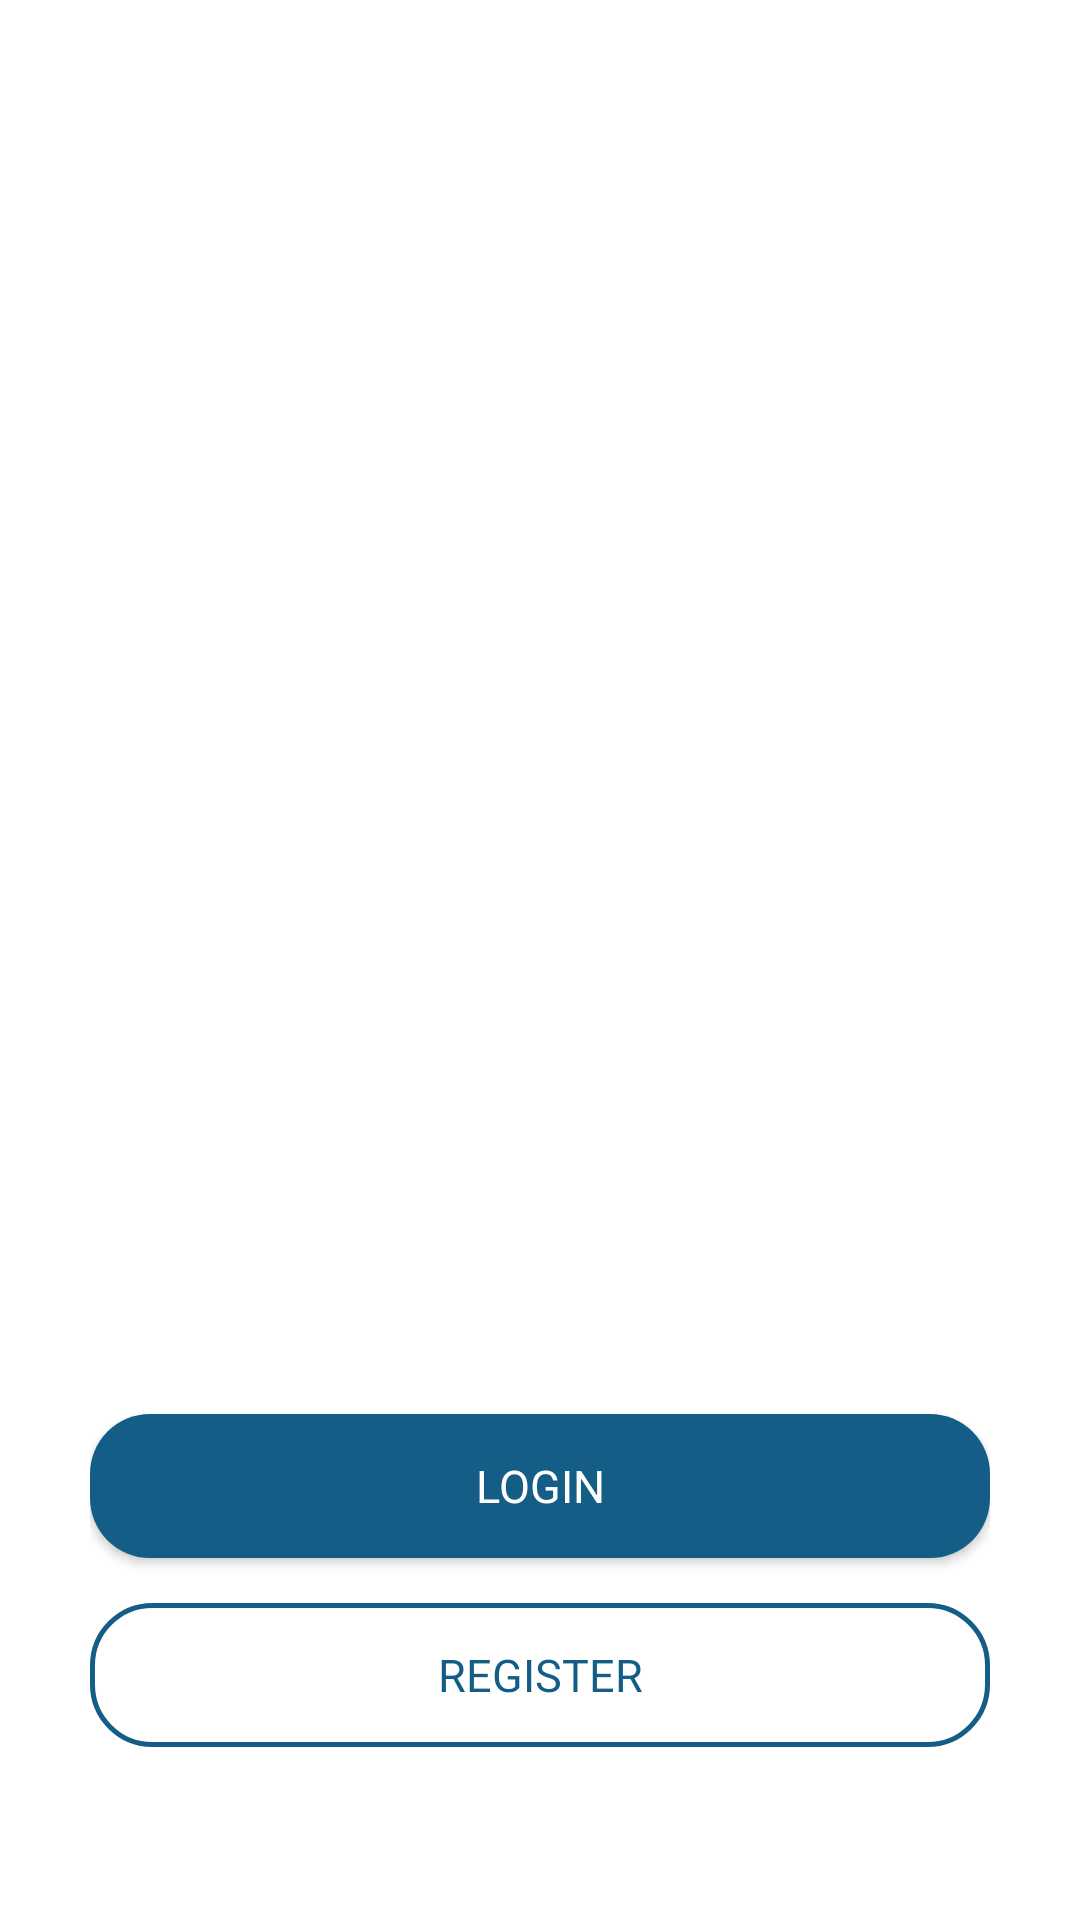

Here is an Android app screen rendered from its layout file. Give the layout XML and the strings, colors and styles it references.
<!-- AndroidManifest.xml: application theme Theme.BenKol -->
<!-- res/layout/onboarding_activity.xml -->
<?xml version="1.0" encoding="utf-8"?>
<androidx.constraintlayout.widget.ConstraintLayout xmlns:android="http://schemas.android.com/apk/res/android"
    xmlns:app="http://schemas.android.com/apk/res-auto"
    xmlns:tools="http://schemas.android.com/tools"
    android:layout_width="match_parent"
    android:layout_height="match_parent"
    android:padding="30dp"
    android:background="#fff"
    tools:context=".OnBoarding">


    <androidx.viewpager.widget.ViewPager
        android:id="@+id/viewPager"
        android:layout_width="match_parent"
        android:layout_height="match_parent"
        app:layout_constraintBottom_toTopOf="@+id/linearLayout"
        app:layout_constraintEnd_toEndOf="parent"
        app:layout_constraintStart_toStartOf="parent"
        app:layout_constraintTop_toTopOf="parent"
        app:layout_constraintVertical_bias="1.0" />

    <LinearLayout
        android:id="@+id/linearLayout"
        android:layout_width="match_parent"
        android:layout_height="wrap_content"

        android:orientation="vertical"
        app:layout_constraintBottom_toBottomOf="parent"
        app:layout_constraintEnd_toEndOf="parent"
        app:layout_constraintStart_toStartOf="parent"
        app:layout_constraintTop_toTopOf="parent"
        app:layout_constraintVertical_bias="0.93">

        <LinearLayout
            android:id="@+id/layoutDots"
            android:layout_width="match_parent"
            android:layout_height="?attr/actionBarSize"
            android:layout_marginBottom="20dp"
            android:gravity="center"
            android:orientation="horizontal" />


        <Button
            android:id="@+id/login"
            android:layout_width="match_parent"
            android:layout_height="wrap_content"
            android:layout_marginBottom="15dp"
            android:background="@drawable/button"
            android:padding="12dp"
            android:text="Login"
            android:textColor="#FFF"
            android:fontFamily="@font/poppinssemibbold"
            android:textSize="15sp" />

        <Button
            android:id="@+id/register"
            android:layout_width="match_parent"
            android:layout_height="wrap_content"
            android:background="@drawable/outline_button"
            android:padding="12dp"
            android:text="Register"
            android:fontFamily="@font/poppinssemibbold"
            android:textColor="#135D86"
            android:textSize="15sp" />


    </LinearLayout>


</androidx.constraintlayout.widget.ConstraintLayout>
<!-- resources referenced by this layout -->
<resources>
  <!-- drawable button (drawable) -->
  <?xml version="1.0" encoding="utf-8"?>
  
  <shape xmlns:android="http://schemas.android.com/apk/res/android"
      android:shape="rectangle" >
  
      <corners
  
          android:radius="20dp"
         />
  
      <solid android:color="#135D86" />
  
  
  
  
  </shape>
  <!-- drawable outline_button (drawable) -->
  <?xml version="1.0" encoding="utf-8"?>
  
  <shape xmlns:android="http://schemas.android.com/apk/res/android"
      android:shape="rectangle" >
  
      <corners
  
          android:radius="20dp"
          />
  
      <stroke
          android:width="5px"
          android:color="#135D86" />
  
  
  
  
  </shape>
  <style name="Theme.BenKol" parent="Theme.AppCompat">
          
          <item name="colorPrimary">@color/white</item>
          <item name="colorPrimaryVariant">@color/purple_700</item>
          <item name="colorOnPrimary">@color/white</item>
          
          <item name="colorSecondary">#ffff</item>
          <item name="colorSecondaryVariant">@color/biru</item>
          <item name="colorOnSecondary">@color/black</item>
          
          <item name="android:statusBarColor" tools:targetApi="l">?attr/colorPrimaryVariant</item>
          
      </style>
  <color name="white">#FFFFFFFF</color>
  <color name="purple_700">#FF3700B3</color>
  <color name="biru">#135D86</color>
  <color name="black">#FF000000</color>
</resources>
